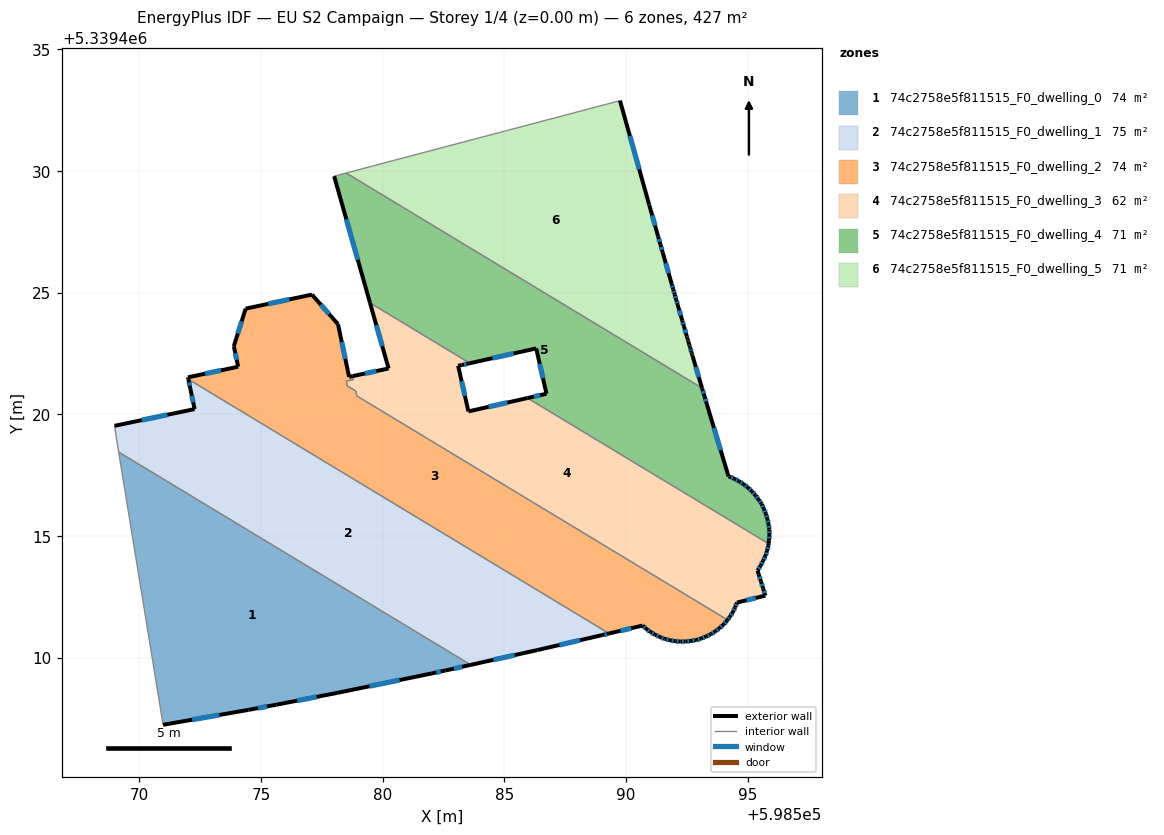
=== STOREY PLAN SPEC (per zone: floor XY polygon, exterior-wall plan segments, windows/doors) ===
zone 1: 74c2758e5f811515_F0_dwelling_0  (73.7 m²)
  floor: (598583.61, 5339409.71) (598582.57, 5339409.48) (598582.02, 5339409.36) (598578.13, 5339408.56) (598575.63, 5339408.08) (598574.48, 5339407.86) (598570.98, 5339407.25) (598569.18, 5339418.26) (598569.15, 5339418.46)
  exterior wall: (598574.48, 5339407.86) – (598575.63, 5339408.08)  [1.2 m]
    window: (598574.87, 5339407.94) – (598575.24, 5339408.00)  [0.4 m²]
  exterior wall: (598570.98, 5339407.25) – (598574.48, 5339407.86)  [3.6 m]
    window: (598572.17, 5339407.46) – (598573.29, 5339407.65)  [1.1 m²]
  exterior wall: (598582.57, 5339409.48) – (598583.61, 5339409.71)  [1.1 m]
    window: (598582.93, 5339409.56) – (598583.26, 5339409.63)  [0.3 m²]
  exterior wall: (598582.02, 5339409.36) – (598582.57, 5339409.48)  [0.6 m]
    window: (598582.21, 5339409.40) – (598582.38, 5339409.44)  [0.2 m²]
  exterior wall: (598578.13, 5339408.56) – (598582.02, 5339409.36)  [4.0 m]
    window: (598579.45, 5339408.83) – (598580.69, 5339409.09)  [1.2 m²]
  exterior wall: (598575.63, 5339408.08) – (598578.13, 5339408.56)  [2.5 m]
    window: (598576.48, 5339408.24) – (598577.28, 5339408.40)  [0.8 m²]
  interior walls: 3
zone 2: 74c2758e5f811515_F0_dwelling_1  (74.7 m²)
  floor: (598589.30, 5339411.00) (598589.01, 5339410.93) (598586.35, 5339410.32) (598583.61, 5339409.71) (598569.15, 5339418.46) (598569.11, 5339418.73) (598568.98, 5339419.53) (598572.27, 5339420.22) (598572.10, 5339421.05) (598572.01, 5339421.45)
  exterior wall: (598572.27, 5339420.22) – (598568.98, 5339419.53)  [3.4 m]
    window: (598571.15, 5339419.99) – (598570.10, 5339419.77)  [1.0 m²]
  exterior wall: (598572.10, 5339421.05) – (598572.27, 5339420.22)  [0.8 m]
    window: (598572.16, 5339420.77) – (598572.21, 5339420.50)  [0.3 m²]
  exterior wall: (598572.01, 5339421.45) – (598572.10, 5339421.05)  [0.4 m]
    window: (598572.04, 5339421.31) – (598572.07, 5339421.18)  [0.1 m²]
  exterior wall: (598589.01, 5339410.93) – (598589.30, 5339411.00)  [0.3 m]
    window: (598589.11, 5339410.96) – (598589.20, 5339410.98)  [0.1 m²]
  exterior wall: (598586.35, 5339410.32) – (598589.01, 5339410.93)  [2.7 m]
    window: (598587.26, 5339410.53) – (598588.11, 5339410.73)  [0.8 m²]
  exterior wall: (598583.61, 5339409.71) – (598586.35, 5339410.32)  [2.8 m]
    window: (598584.55, 5339409.92) – (598585.42, 5339410.11)  [0.9 m²]
  interior walls: 4
zone 3: 74c2758e5f811515_F0_dwelling_2  (74.3 m²)
  floor: (598594.17, 5339411.56) (598594.14, 5339411.52) (598593.99, 5339411.36) (598593.83, 5339411.22) (598593.66, 5339411.08) (598593.48, 5339410.97) (598593.28, 5339410.88) (598593.08, 5339410.79) (598592.87, 5339410.73) (598592.66, 5339410.70) (598592.44, 5339410.67) (598592.22, 5339410.67) (598592.01, 5339410.68) (598591.80, 5339410.72) (598591.59, 5339410.78) (598591.39, 5339410.85) (598591.19, 5339410.95) (598591.01, 5339411.06) (598590.83, 5339411.18) (598590.68, 5339411.33) (598589.30, 5339411.00) (598572.01, 5339421.45) (598572.00, 5339421.53) (598574.06, 5339421.96) (598573.88, 5339422.80) (598574.37, 5339424.35) (598577.09, 5339424.92) (598578.16, 5339423.71) (598578.62, 5339421.55) (598578.76, 5339421.58) (598578.80, 5339421.43) (598578.50, 5339421.37) (598578.54, 5339421.17) (598578.89, 5339420.96) (598578.94, 5339420.76)
  exterior wall: (598574.06, 5339421.96) – (598572.00, 5339421.53)  [2.1 m]
    window: (598573.36, 5339421.81) – (598572.70, 5339421.67)  [0.6 m²]
  exterior wall: (598573.88, 5339422.80) – (598574.06, 5339421.96)  [0.9 m]
    window: (598573.94, 5339422.52) – (598574.00, 5339422.25)  [0.3 m²]
  exterior wall: (598574.37, 5339424.35) – (598573.88, 5339422.80)  [1.6 m]
    window: (598574.20, 5339423.82) – (598574.05, 5339423.33)  [0.5 m²]
  exterior wall: (598577.09, 5339424.92) – (598574.37, 5339424.35)  [2.8 m]
    window: (598576.16, 5339424.73) – (598575.29, 5339424.54)  [0.9 m²]
  exterior wall: (598578.16, 5339423.71) – (598577.09, 5339424.92)  [1.6 m]
    window: (598577.80, 5339424.12) – (598577.46, 5339424.51)  [0.5 m²]
  exterior wall: (598578.62, 5339421.55) – (598578.16, 5339423.71)  [2.2 m]
    window: (598578.46, 5339422.28) – (598578.32, 5339422.97)  [0.7 m²]
  exterior wall: (598578.76, 5339421.58) – (598578.62, 5339421.55)  [0.1 m]
  exterior wall: (598594.14, 5339411.52) – (598594.17, 5339411.56)  [0.0 m]
  exterior wall: (598593.99, 5339411.36) – (598594.14, 5339411.52)  [0.2 m]
    window: (598594.04, 5339411.42) – (598594.09, 5339411.47)  [0.1 m²]
  exterior wall: (598593.83, 5339411.22) – (598593.99, 5339411.36)  [0.2 m]
    window: (598593.89, 5339411.27) – (598593.94, 5339411.31)  [0.1 m²]
  exterior wall: (598593.66, 5339411.08) – (598593.83, 5339411.22)  [0.2 m]
    window: (598593.72, 5339411.13) – (598593.77, 5339411.17)  [0.1 m²]
  exterior wall: (598593.48, 5339410.97) – (598593.66, 5339411.08)  [0.2 m]
    window: (598593.54, 5339411.01) – (598593.60, 5339411.05)  [0.1 m²]
  exterior wall: (598593.28, 5339410.88) – (598593.48, 5339410.97)  [0.2 m]
    window: (598593.35, 5339410.91) – (598593.41, 5339410.94)  [0.1 m²]
  exterior wall: (598593.08, 5339410.79) – (598593.28, 5339410.88)  [0.2 m]
    window: (598593.15, 5339410.82) – (598593.21, 5339410.85)  [0.1 m²]
  exterior wall: (598592.87, 5339410.73) – (598593.08, 5339410.79)  [0.2 m]
    window: (598592.94, 5339410.75) – (598593.01, 5339410.77)  [0.1 m²]
  exterior wall: (598592.66, 5339410.70) – (598592.87, 5339410.73)  [0.2 m]
    window: (598592.73, 5339410.71) – (598592.80, 5339410.72)  [0.1 m²]
  exterior wall: (598592.44, 5339410.67) – (598592.66, 5339410.70)  [0.2 m]
    window: (598592.52, 5339410.68) – (598592.59, 5339410.69)  [0.1 m²]
  exterior wall: (598592.22, 5339410.67) – (598592.44, 5339410.67)  [0.2 m]
    window: (598592.30, 5339410.67) – (598592.37, 5339410.67)  [0.1 m²]
  exterior wall: (598592.01, 5339410.68) – (598592.22, 5339410.67)  [0.2 m]
    window: (598592.08, 5339410.68) – (598592.15, 5339410.67)  [0.1 m²]
  exterior wall: (598591.80, 5339410.72) – (598592.01, 5339410.68)  [0.2 m]
    window: (598591.87, 5339410.71) – (598591.94, 5339410.70)  [0.1 m²]
  exterior wall: (598591.59, 5339410.78) – (598591.80, 5339410.72)  [0.2 m]
    window: (598591.66, 5339410.76) – (598591.73, 5339410.74)  [0.1 m²]
  exterior wall: (598591.39, 5339410.85) – (598591.59, 5339410.78)  [0.2 m]
    window: (598591.46, 5339410.83) – (598591.52, 5339410.80)  [0.1 m²]
  exterior wall: (598591.19, 5339410.95) – (598591.39, 5339410.85)  [0.2 m]
    window: (598591.26, 5339410.92) – (598591.32, 5339410.89)  [0.1 m²]
  exterior wall: (598591.01, 5339411.06) – (598591.19, 5339410.95)  [0.2 m]
    window: (598591.07, 5339411.02) – (598591.13, 5339410.99)  [0.1 m²]
  exterior wall: (598590.83, 5339411.18) – (598591.01, 5339411.06)  [0.2 m]
    window: (598590.89, 5339411.14) – (598590.95, 5339411.10)  [0.1 m²]
  exterior wall: (598590.68, 5339411.33) – (598590.83, 5339411.18)  [0.2 m]
    window: (598590.73, 5339411.28) – (598590.78, 5339411.23)  [0.1 m²]
  exterior wall: (598589.30, 5339411.00) – (598590.68, 5339411.33)  [1.4 m]
    window: (598589.77, 5339411.11) – (598590.21, 5339411.22)  [0.4 m²]
  exterior wall: (598572.00, 5339421.53) – (598572.01, 5339421.45)  [0.1 m]
  interior walls: 7
zone 4: 74c2758e5f811515_F0_dwelling_3  (62.2 m²)
  floor: (598595.85, 5339414.69) (598595.84, 5339414.61) (598595.79, 5339414.40) (598595.72, 5339414.19) (598595.62, 5339413.99) (598595.53, 5339413.80) (598595.40, 5339413.59) (598595.45, 5339413.43) (598595.54, 5339413.14) (598595.63, 5339412.85) (598595.72, 5339412.56) (598594.55, 5339412.27) (598594.48, 5339412.08) (598594.38, 5339411.88) (598594.27, 5339411.69) (598594.17, 5339411.56) (598578.94, 5339420.76) (598578.89, 5339420.96) (598578.54, 5339421.17) (598578.50, 5339421.37) (598578.80, 5339421.43) (598578.76, 5339421.58) (598580.24, 5339421.89) (598579.48, 5339424.59) (598583.58, 5339422.11) (598583.54, 5339422.10) (598583.24, 5339422.03) (598583.10, 5339422.00) (598583.52, 5339420.13) (598585.95, 5339420.67)
  exterior wall: (598579.48, 5339424.59) – (598580.24, 5339421.89)  [2.8 m]
    window: (598579.74, 5339423.67) – (598579.98, 5339422.81)  [0.9 m²]
  exterior wall: (598583.54, 5339422.10) – (598583.58, 5339422.11)  [0.0 m]
  exterior wall: (598583.24, 5339422.03) – (598583.54, 5339422.10)  [0.3 m]
    window: (598583.34, 5339422.05) – (598583.44, 5339422.07)  [0.1 m²]
  exterior wall: (598583.10, 5339422.00) – (598583.24, 5339422.03)  [0.1 m]
  exterior wall: (598583.52, 5339420.13) – (598583.10, 5339422.00)  [1.9 m]
    window: (598583.38, 5339420.76) – (598583.24, 5339421.36)  [0.6 m²]
  exterior wall: (598585.95, 5339420.67) – (598583.52, 5339420.13)  [2.5 m]
    window: (598585.12, 5339420.49) – (598584.35, 5339420.31)  [0.8 m²]
  exterior wall: (598595.84, 5339414.61) – (598595.85, 5339414.69)  [0.1 m]
  exterior wall: (598595.79, 5339414.40) – (598595.84, 5339414.61)  [0.2 m]
    window: (598595.81, 5339414.47) – (598595.82, 5339414.54)  [0.1 m²]
  exterior wall: (598595.72, 5339414.19) – (598595.79, 5339414.40)  [0.2 m]
    window: (598595.74, 5339414.26) – (598595.77, 5339414.33)  [0.1 m²]
  exterior wall: (598595.62, 5339413.99) – (598595.72, 5339414.19)  [0.2 m]
    window: (598595.66, 5339414.06) – (598595.69, 5339414.12)  [0.1 m²]
  exterior wall: (598595.53, 5339413.80) – (598595.62, 5339413.99)  [0.2 m]
    window: (598595.56, 5339413.86) – (598595.59, 5339413.92)  [0.1 m²]
  exterior wall: (598595.40, 5339413.59) – (598595.53, 5339413.80)  [0.2 m]
    window: (598595.44, 5339413.66) – (598595.48, 5339413.73)  [0.1 m²]
  exterior wall: (598595.45, 5339413.43) – (598595.40, 5339413.59)  [0.2 m]
  exterior wall: (598595.54, 5339413.14) – (598595.45, 5339413.43)  [0.3 m]
    window: (598595.51, 5339413.24) – (598595.48, 5339413.33)  [0.1 m²]
  exterior wall: (598595.63, 5339412.85) – (598595.54, 5339413.14)  [0.3 m]
    window: (598595.60, 5339412.95) – (598595.57, 5339413.04)  [0.1 m²]
  exterior wall: (598595.72, 5339412.56) – (598595.63, 5339412.85)  [0.3 m]
    window: (598595.69, 5339412.66) – (598595.66, 5339412.75)  [0.1 m²]
  exterior wall: (598594.55, 5339412.27) – (598595.72, 5339412.56)  [1.2 m]
    window: (598594.95, 5339412.37) – (598595.32, 5339412.46)  [0.4 m²]
  exterior wall: (598594.48, 5339412.08) – (598594.55, 5339412.27)  [0.2 m]
    window: (598594.50, 5339412.14) – (598594.53, 5339412.21)  [0.1 m²]
  exterior wall: (598594.38, 5339411.88) – (598594.48, 5339412.08)  [0.2 m]
    window: (598594.41, 5339411.94) – (598594.45, 5339412.01)  [0.1 m²]
  exterior wall: (598594.27, 5339411.69) – (598594.38, 5339411.88)  [0.2 m]
    window: (598594.30, 5339411.76) – (598594.34, 5339411.81)  [0.1 m²]
  exterior wall: (598594.17, 5339411.56) – (598594.27, 5339411.69)  [0.2 m]
    window: (598594.20, 5339411.60) – (598594.23, 5339411.65)  [0.1 m²]
  exterior wall: (598580.24, 5339421.89) – (598578.76, 5339421.58)  [1.5 m]
    window: (598579.74, 5339421.78) – (598579.27, 5339421.68)  [0.5 m²]
  interior walls: 8
zone 5: 74c2758e5f811515_F0_dwelling_4  (71.2 m²)
  floor: (598593.12, 5339421.08) (598593.12, 5339421.07) (598593.22, 5339420.75) (598593.31, 5339420.43) (598594.18, 5339417.55) (598594.21, 5339417.46) (598594.24, 5339417.44) (598594.45, 5339417.36) (598594.64, 5339417.25) (598594.83, 5339417.13) (598595.00, 5339417.00) (598595.17, 5339416.85) (598595.31, 5339416.68) (598595.44, 5339416.50) (598595.56, 5339416.33) (598595.66, 5339416.13) (598595.74, 5339415.92) (598595.81, 5339415.71) (598595.85, 5339415.49) (598595.88, 5339415.27) (598595.89, 5339415.05) (598595.87, 5339414.83) (598595.85, 5339414.69) (598585.95, 5339420.67) (598586.73, 5339420.85) (598586.31, 5339422.71) (598583.58, 5339422.11) (598579.48, 5339424.59) (598578.00, 5339429.79) (598578.50, 5339429.92)
  exterior wall: (598593.12, 5339421.07) – (598593.12, 5339421.08)  [0.0 m]
  exterior wall: (598593.22, 5339420.75) – (598593.12, 5339421.07)  [0.3 m]
    window: (598593.19, 5339420.86) – (598593.16, 5339420.96)  [0.1 m²]
  exterior wall: (598593.31, 5339420.43) – (598593.22, 5339420.75)  [0.3 m]
    window: (598593.28, 5339420.54) – (598593.25, 5339420.64)  [0.1 m²]
  exterior wall: (598594.18, 5339417.55) – (598593.31, 5339420.43)  [3.0 m]
    window: (598593.88, 5339418.53) – (598593.61, 5339419.45)  [0.9 m²]
  exterior wall: (598594.21, 5339417.46) – (598594.18, 5339417.55)  [0.1 m]
  exterior wall: (598594.24, 5339417.44) – (598594.21, 5339417.46)  [0.0 m]
  exterior wall: (598594.45, 5339417.36) – (598594.24, 5339417.44)  [0.2 m]
    window: (598594.38, 5339417.39) – (598594.31, 5339417.41)  [0.1 m²]
  exterior wall: (598594.64, 5339417.25) – (598594.45, 5339417.36)  [0.2 m]
    window: (598594.57, 5339417.29) – (598594.51, 5339417.32)  [0.1 m²]
  exterior wall: (598594.83, 5339417.13) – (598594.64, 5339417.25)  [0.2 m]
    window: (598594.77, 5339417.17) – (598594.70, 5339417.21)  [0.1 m²]
  exterior wall: (598595.00, 5339417.00) – (598594.83, 5339417.13)  [0.2 m]
    window: (598594.94, 5339417.04) – (598594.89, 5339417.09)  [0.1 m²]
  exterior wall: (598595.17, 5339416.85) – (598595.00, 5339417.00)  [0.2 m]
    window: (598595.11, 5339416.90) – (598595.06, 5339416.95)  [0.1 m²]
  exterior wall: (598595.31, 5339416.68) – (598595.17, 5339416.85)  [0.2 m]
    window: (598595.26, 5339416.74) – (598595.21, 5339416.79)  [0.1 m²]
  exterior wall: (598595.44, 5339416.50) – (598595.31, 5339416.68)  [0.2 m]
    window: (598595.40, 5339416.56) – (598595.35, 5339416.62)  [0.1 m²]
  exterior wall: (598595.56, 5339416.33) – (598595.44, 5339416.50)  [0.2 m]
    window: (598595.52, 5339416.39) – (598595.48, 5339416.44)  [0.1 m²]
  exterior wall: (598595.66, 5339416.13) – (598595.56, 5339416.33)  [0.2 m]
    window: (598595.63, 5339416.20) – (598595.60, 5339416.26)  [0.1 m²]
  exterior wall: (598595.74, 5339415.92) – (598595.66, 5339416.13)  [0.2 m]
    window: (598595.71, 5339415.99) – (598595.69, 5339416.06)  [0.1 m²]
  exterior wall: (598595.81, 5339415.71) – (598595.74, 5339415.92)  [0.2 m]
    window: (598595.78, 5339415.78) – (598595.76, 5339415.85)  [0.1 m²]
  exterior wall: (598595.85, 5339415.49) – (598595.81, 5339415.71)  [0.2 m]
    window: (598595.83, 5339415.57) – (598595.82, 5339415.64)  [0.1 m²]
  exterior wall: (598595.88, 5339415.27) – (598595.85, 5339415.49)  [0.2 m]
    window: (598595.87, 5339415.35) – (598595.86, 5339415.42)  [0.1 m²]
  exterior wall: (598595.89, 5339415.05) – (598595.88, 5339415.27)  [0.2 m]
    window: (598595.89, 5339415.13) – (598595.88, 5339415.20)  [0.1 m²]
  exterior wall: (598595.87, 5339414.83) – (598595.89, 5339415.05)  [0.2 m]
    window: (598595.88, 5339414.91) – (598595.88, 5339414.98)  [0.1 m²]
  exterior wall: (598595.85, 5339414.69) – (598595.87, 5339414.83)  [0.1 m]
  exterior wall: (598586.73, 5339420.85) – (598585.95, 5339420.67)  [0.8 m]
    window: (598586.46, 5339420.79) – (598586.21, 5339420.74)  [0.2 m²]
  exterior wall: (598586.31, 5339422.71) – (598586.73, 5339420.85)  [1.9 m]
    window: (598586.45, 5339422.08) – (598586.58, 5339421.49)  [0.6 m²]
  exterior wall: (598583.58, 5339422.11) – (598586.31, 5339422.71)  [2.8 m]
    window: (598584.51, 5339422.31) – (598585.38, 5339422.51)  [0.9 m²]
  exterior wall: (598578.00, 5339429.79) – (598579.48, 5339424.59)  [5.4 m]
    window: (598578.50, 5339428.02) – (598578.97, 5339426.36)  [1.7 m²]
  interior walls: 4
zone 6: 74c2758e5f811515_F0_dwelling_5  (71.2 m²)
  floor: (598589.75, 5339432.89) (598590.94, 5339428.63) (598591.31, 5339427.31) (598591.41, 5339426.99) (598591.50, 5339426.66) (598591.87, 5339425.36) (598591.93, 5339425.15) (598591.99, 5339424.93) (598592.06, 5339424.71) (598592.12, 5339424.50) (598592.31, 5339423.85) (598592.37, 5339423.63) (598592.49, 5339423.20) (598592.51, 5339423.15) (598592.53, 5339423.09) (598592.54, 5339423.04) (598592.56, 5339422.99) (598592.59, 5339422.88) (598592.60, 5339422.83) (598592.62, 5339422.78) (598592.64, 5339422.72) (598592.68, 5339422.56) (598592.70, 5339422.51) (598592.71, 5339422.46) (598592.73, 5339422.40) (598593.12, 5339421.08) (598578.50, 5339429.92)
  exterior wall: (598591.31, 5339427.31) – (598590.94, 5339428.63)  [1.4 m]
    window: (598591.19, 5339427.76) – (598591.07, 5339428.18)  [0.4 m²]
  exterior wall: (598591.41, 5339426.99) – (598591.31, 5339427.31)  [0.3 m]
    window: (598591.38, 5339427.10) – (598591.35, 5339427.20)  [0.1 m²]
  exterior wall: (598591.50, 5339426.66) – (598591.41, 5339426.99)  [0.3 m]
    window: (598591.47, 5339426.77) – (598591.44, 5339426.87)  [0.1 m²]
  exterior wall: (598591.87, 5339425.36) – (598591.50, 5339426.66)  [1.3 m]
    window: (598591.74, 5339425.80) – (598591.63, 5339426.22)  [0.4 m²]
  exterior wall: (598591.93, 5339425.15) – (598591.87, 5339425.36)  [0.2 m]
    window: (598591.91, 5339425.22) – (598591.89, 5339425.29)  [0.1 m²]
  exterior wall: (598591.99, 5339424.93) – (598591.93, 5339425.15)  [0.2 m]
    window: (598591.97, 5339425.00) – (598591.95, 5339425.07)  [0.1 m²]
  exterior wall: (598592.06, 5339424.71) – (598591.99, 5339424.93)  [0.2 m]
    window: (598592.04, 5339424.79) – (598592.02, 5339424.86)  [0.1 m²]
  exterior wall: (598592.12, 5339424.50) – (598592.06, 5339424.71)  [0.2 m]
    window: (598592.10, 5339424.57) – (598592.08, 5339424.64)  [0.1 m²]
  exterior wall: (598592.31, 5339423.85) – (598592.12, 5339424.50)  [0.7 m]
    window: (598592.24, 5339424.07) – (598592.18, 5339424.28)  [0.2 m²]
  exterior wall: (598592.37, 5339423.63) – (598592.31, 5339423.85)  [0.2 m]
    window: (598592.35, 5339423.71) – (598592.33, 5339423.78)  [0.1 m²]
  exterior wall: (598592.49, 5339423.20) – (598592.37, 5339423.63)  [0.4 m]
    window: (598592.45, 5339423.35) – (598592.41, 5339423.49)  [0.1 m²]
  exterior wall: (598592.51, 5339423.15) – (598592.49, 5339423.20)  [0.1 m]
  exterior wall: (598592.53, 5339423.09) – (598592.51, 5339423.15)  [0.1 m]
  exterior wall: (598592.54, 5339423.04) – (598592.53, 5339423.09)  [0.1 m]
  exterior wall: (598592.56, 5339422.99) – (598592.54, 5339423.04)  [0.1 m]
  exterior wall: (598592.59, 5339422.88) – (598592.56, 5339422.99)  [0.1 m]
  exterior wall: (598592.60, 5339422.83) – (598592.59, 5339422.88)  [0.1 m]
  exterior wall: (598592.62, 5339422.78) – (598592.60, 5339422.83)  [0.1 m]
  exterior wall: (598592.64, 5339422.72) – (598592.62, 5339422.78)  [0.1 m]
  exterior wall: (598592.68, 5339422.56) – (598592.64, 5339422.72)  [0.2 m]
    window: (598592.67, 5339422.62) – (598592.65, 5339422.67)  [0.1 m²]
  exterior wall: (598592.70, 5339422.51) – (598592.68, 5339422.56)  [0.1 m]
  exterior wall: (598592.71, 5339422.46) – (598592.70, 5339422.51)  [0.1 m]
  exterior wall: (598592.73, 5339422.40) – (598592.71, 5339422.46)  [0.1 m]
  exterior wall: (598593.12, 5339421.08) – (598592.73, 5339422.40)  [1.4 m]
    window: (598592.99, 5339421.53) – (598592.86, 5339421.95)  [0.4 m²]
  exterior wall: (598590.94, 5339428.63) – (598589.75, 5339432.89)  [4.4 m]
    window: (598590.54, 5339430.08) – (598590.15, 5339431.44)  [1.4 m²]
  interior walls: 2

=== DERIVED (storey summary) ===
Building: EU S2 Campaign
Storey: 1 of 4  (floor level z = 0.00 m)
Storey gross floor area: 427.4 m²
Zones on this storey: 6
  - 74c2758e5f811515_F0_dwelling_0: floor 73.7 m²; exterior wall 12.9 m (38.6 m²); 6 window(s) 3.9 m²; WWR 10.2%
  - 74c2758e5f811515_F0_dwelling_1: floor 74.7 m²; exterior wall 10.4 m (31.3 m²); 6 window(s) 3.2 m²; WWR 10.2%
  - 74c2758e5f811515_F0_dwelling_2: floor 74.3 m²; exterior wall 16.8 m (50.4 m²); 25 window(s) 5.1 m²; WWR 10.0%
  - 74c2758e5f811515_F0_dwelling_3: floor 62.2 m²; exterior wall 13.5 m (40.5 m²); 18 window(s) 4.0 m²; WWR 9.9%
  - 74c2758e5f811515_F0_dwelling_4: floor 71.2 m²; exterior wall 18.2 m (54.6 m²); 22 window(s) 5.5 m²; WWR 10.0%
  - 74c2758e5f811515_F0_dwelling_5: floor 71.2 m²; exterior wall 12.3 m (36.8 m²); 14 window(s) 3.6 m²; WWR 9.7%
Zone adjacency (shared interzone walls):
  - 74c2758e5f811515_F0_dwelling_0 ↔ 74c2758e5f811515_F0_dwelling_1
  - 74c2758e5f811515_F0_dwelling_1 ↔ 74c2758e5f811515_F0_dwelling_2
  - 74c2758e5f811515_F0_dwelling_2 ↔ 74c2758e5f811515_F0_dwelling_3
  - 74c2758e5f811515_F0_dwelling_3 ↔ 74c2758e5f811515_F0_dwelling_4
  - 74c2758e5f811515_F0_dwelling_4 ↔ 74c2758e5f811515_F0_dwelling_5